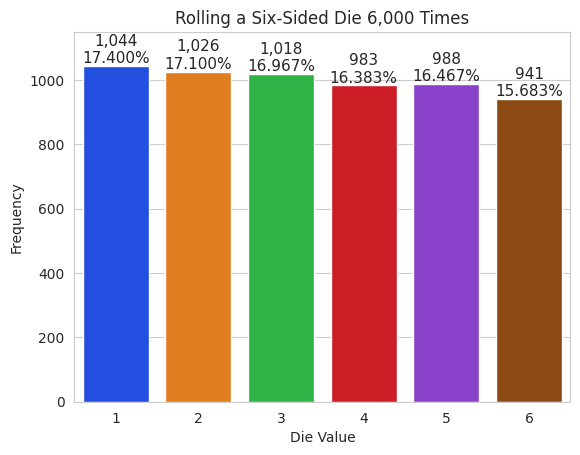

Recreate this plot in Python.
# RollDie.py
"""Graphing frequencies of die rolls with Seaborn."""
import matplotlib.pyplot as plt
import numpy as np
import random 
import seaborn as sns


# use list comprehension to create a list of rolls of a six-sided die
rolls = [random.randrange(1, 7) for i in range(6000)]

# NumPy unique function returns unique faces and frequency of each face
values, frequencies = np.unique(rolls, return_counts=True)

title = f'Rolling a Six-Sided Die {len(rolls):,} Times'

sns.set_style('whitegrid')  # white backround with gray grid lines
axes = sns.barplot(x=values, y=frequencies, palette='bright')  # create bars
axes.set_title(title)  # set graph title
axes.set(xlabel='Die Value', ylabel='Frequency')  # label the axes

# scale y-axis by 10% to make room for text above bars
axes.set_ylim(top=max(frequencies) * 1.10)

# display frequency & percentage above each patch (bar)
for bar, frequency in zip(axes.patches, frequencies):
    text_x = bar.get_x() + bar.get_width() / 2.0  
    text_y = bar.get_height() 
    text = f'{frequency:,}\n{frequency / len(rolls):.3%}'
    axes.text(text_x, text_y, text, 
              fontsize=11, ha='center', va='bottom')

plt.show()  # display graph 







































